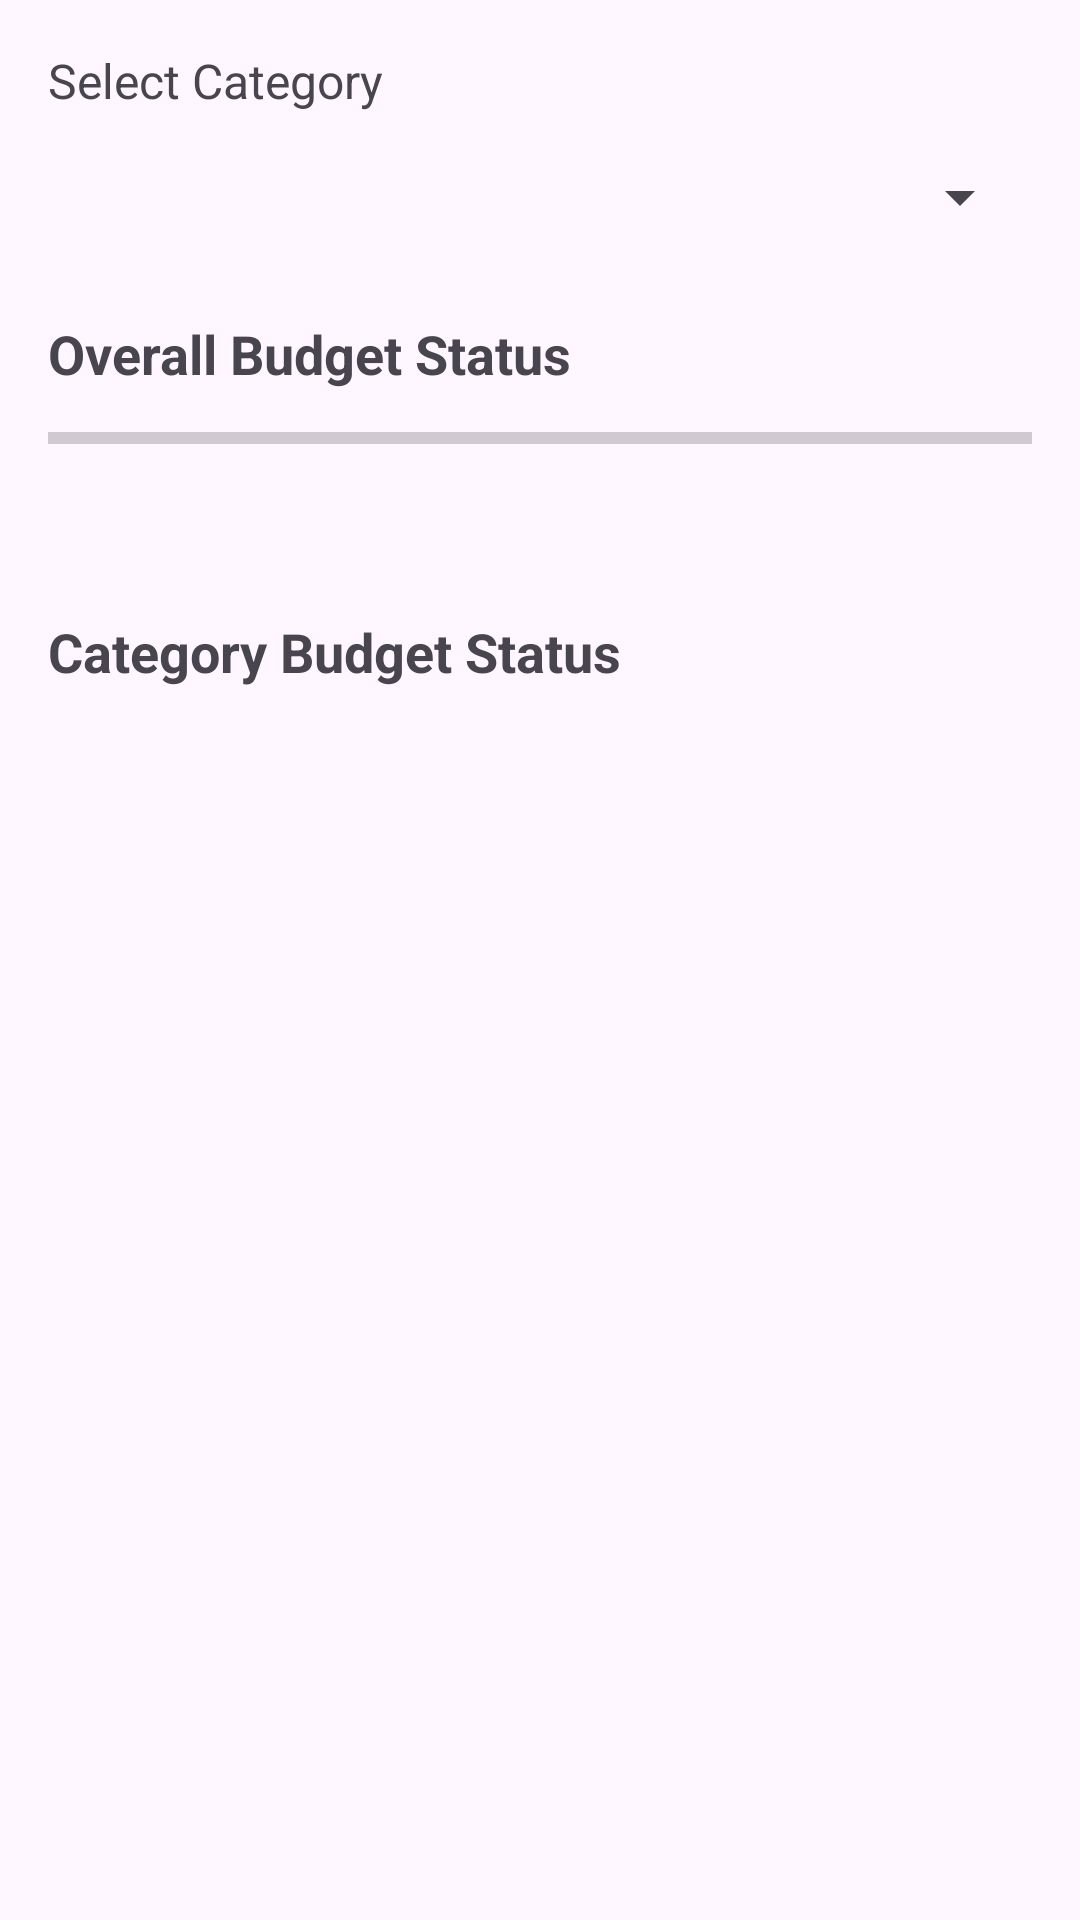

Layout XML and referenced resources for this Android screen:
<!-- AndroidManifest.xml: application theme Theme.SindiswaSinazo -->
<!-- res/layout/activity_budget_feedback.xml -->
<?xml version="1.0" encoding="utf-8"?>
<ScrollView xmlns:android="http://schemas.android.com/apk/res/android"
    xmlns:tools="http://schemas.android.com/tools"
    android:layout_width="match_parent"
    android:layout_height="match_parent"
    android:padding="16dp"
   tools:context="BudgetFeedbackActivity"
>
    <LinearLayout
        android:layout_width="match_parent"
        android:layout_height="wrap_content"
        android:orientation="vertical">

        <TextView
            android:layout_width="wrap_content"
            android:layout_height="wrap_content"
            android:text="@string/select_category"
            android:textSize="16sp"
            android:layout_marginBottom="4dp"/>

        <Spinner
            android:id="@+id/categorySpinner"
            android:layout_width="match_parent"
            android:layout_height="wrap_content"
            android:minHeight="48dp"
            android:layout_marginBottom="16dp" />


        <TextView
            android:layout_width="wrap_content"
            android:layout_height="wrap_content"
            android:text="@string/overall_budget_status"
            android:textSize="18sp"
            android:textStyle="bold"
            android:layout_marginBottom="8dp"/>

        <ProgressBar
            android:id="@+id/overallProgressBar"
            style="@style/Widget.AppCompat.ProgressBar.Horizontal"
            android:layout_width="match_parent"
            android:layout_height="wrap_content"
            android:layout_marginBottom="8dp"/>

        <TextView
            android:id="@+id/overallStatusTextView"
            android:layout_width="wrap_content"
            android:layout_height="wrap_content"
            android:layout_marginBottom="24dp"/>

        <TextView
            android:layout_width="wrap_content"
            android:layout_height="wrap_content"
            android:text="@string/category_budget_status"
            android:textSize="18sp"
            android:textStyle="bold"
            android:layout_marginBottom="8dp"/>

        <TextView
            android:id="@+id/categoryFeedbackTextView"
            android:layout_width="match_parent"
            android:layout_height="wrap_content"
            android:textSize="16sp"/>
    </LinearLayout>
</ScrollView>
<!-- resources referenced by this layout -->
<resources>
  <string name="category_budget_status">Category Budget Status</string>
  <string name="overall_budget_status">Overall Budget Status</string>
  <string name="select_category">Select Category</string>
  <style name="Theme.SindiswaSinazo" parent="Base.Theme.SindiswaSinazo" />
  <style name="Base.Theme.SindiswaSinazo" parent="Theme.Material3.DayNight.NoActionBar">
          
          
      </style>
</resources>
